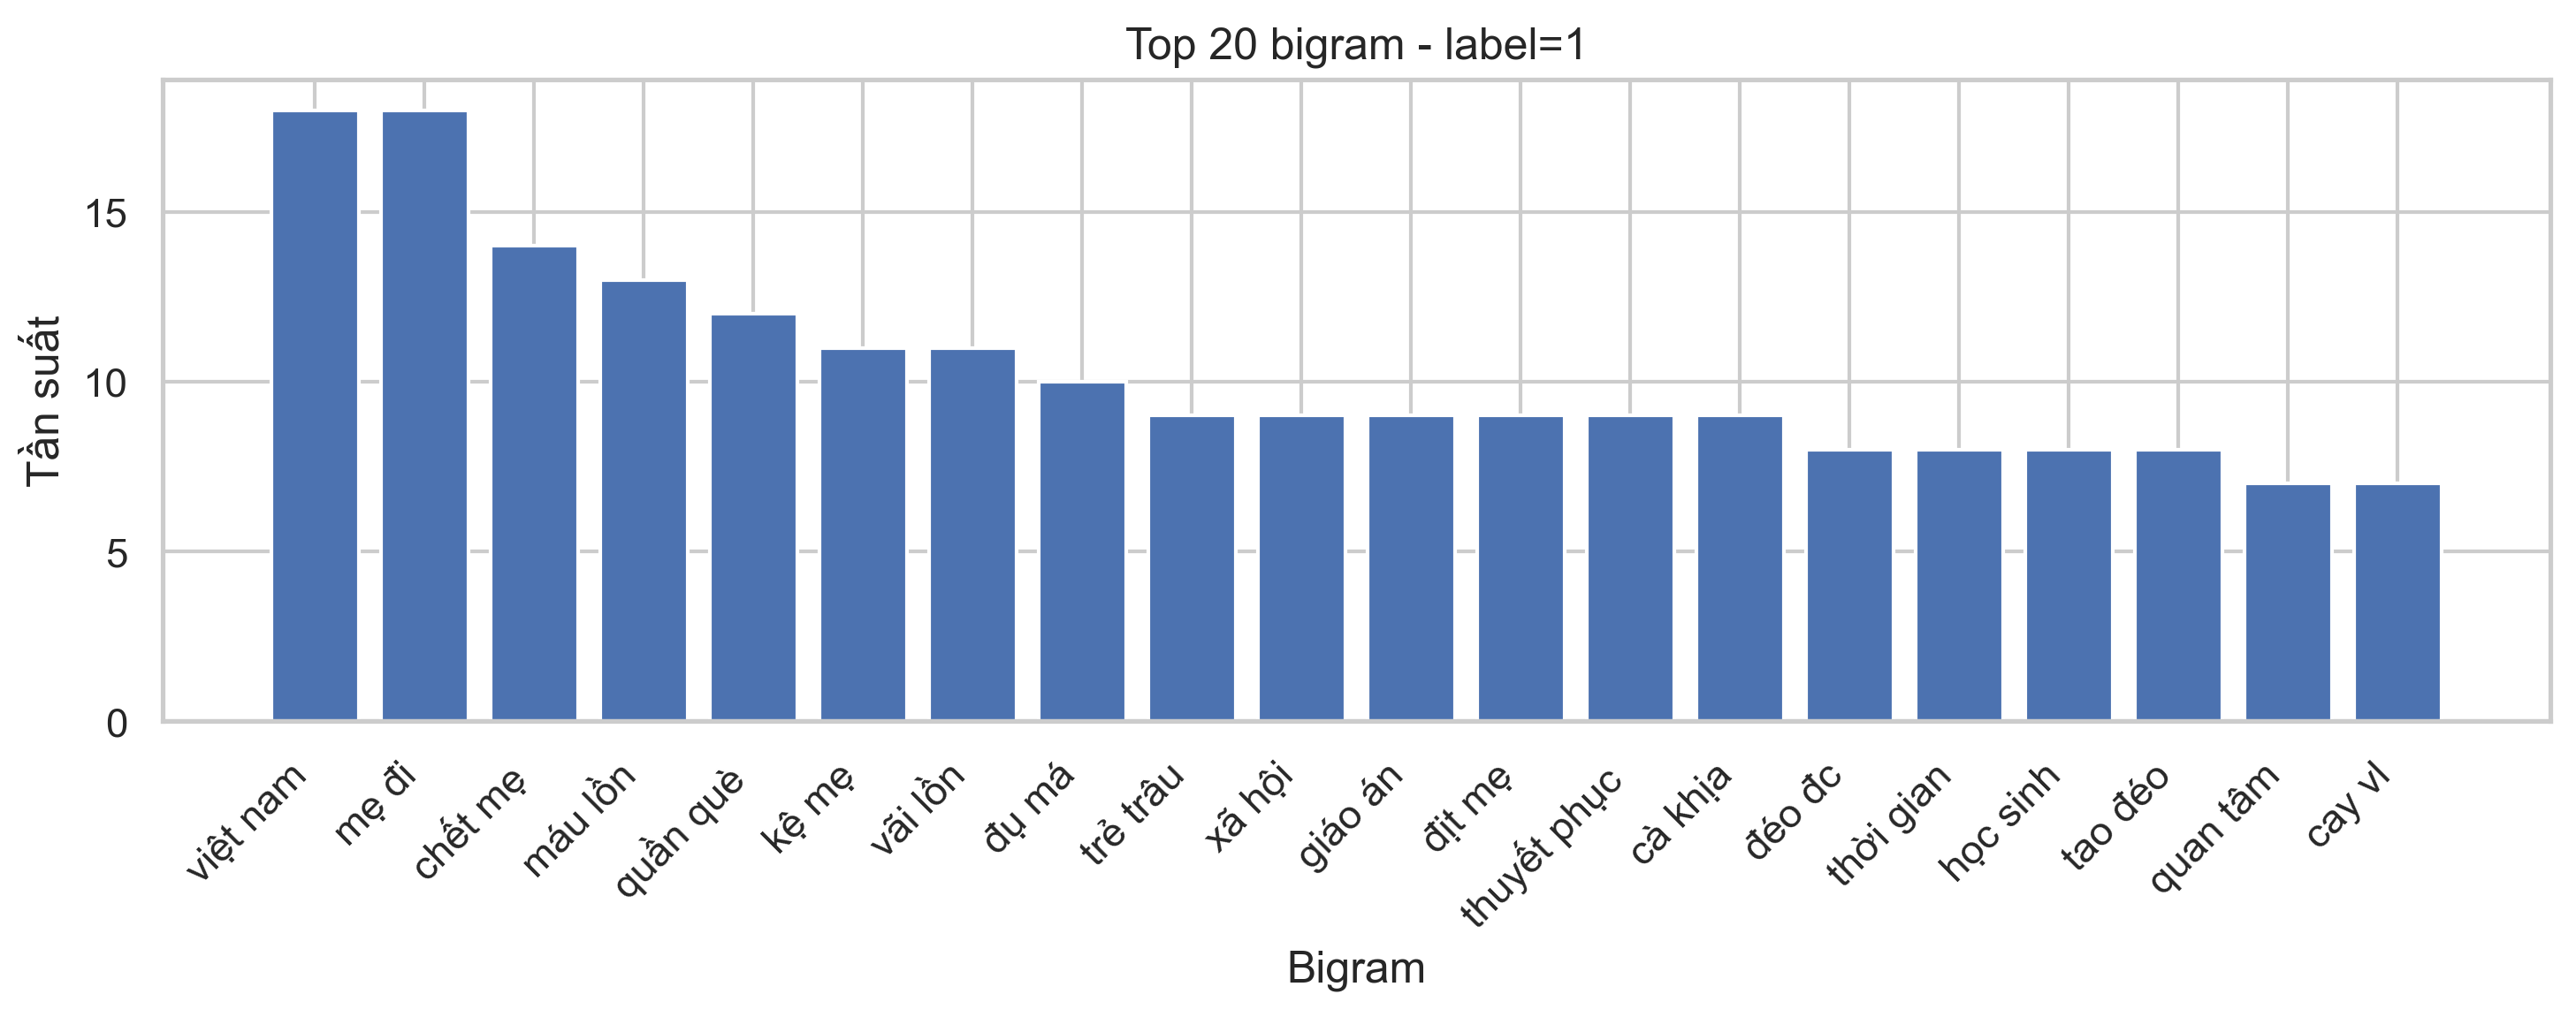

Data behind this chart, as committed beside it:
, bigram, count
0, việt nam, 18
1, mẹ đi, 18
2, chết mẹ, 14
3, máu lồn, 13
4, quần què, 12
5, kệ mẹ, 11
6, vãi lồn, 11
7, đụ má, 10
8, trẻ trâu, 9
9, xã hội, 9
10, giáo án, 9
11, địt mẹ, 9
12, thuyết phục, 9
13, cà khịa, 9
14, đéo đc, 8
15, thời gian, 8
16, học sinh, 8
17, tao đéo, 8
18, quan tâm, 7
19, cay vl, 7
20, l n, 7
21, thần kinh, 7
22, tiền mua, 7
23, xạo lol, 7
24, tham nhũng, 7
25, cc j, 7
26, vãi l, 7
27, nghìn tỷ, 7
28, chư i, 7
29, im mẹ, 6
30, minh hiếu, 6
31, phản động, 6
32, đợi đợi, 6
33, lỗ đít, 6
34, ngột ngạt, 6
35, nứng nứng, 6
36, đi du, 6
37, khẩu nghiệp, 6
38, xạo lồn, 6
39, biê t, 6
40, quảng cáo, 6
41, ch ch, 6
42, óc chó, 6
43, đéo kiểu, 5
44, fan cứng, 5
45, bê đê, 5
46, quan ngại, 5
47, đéo thể, 5
48, du lịch, 5
49, chi co, 5
